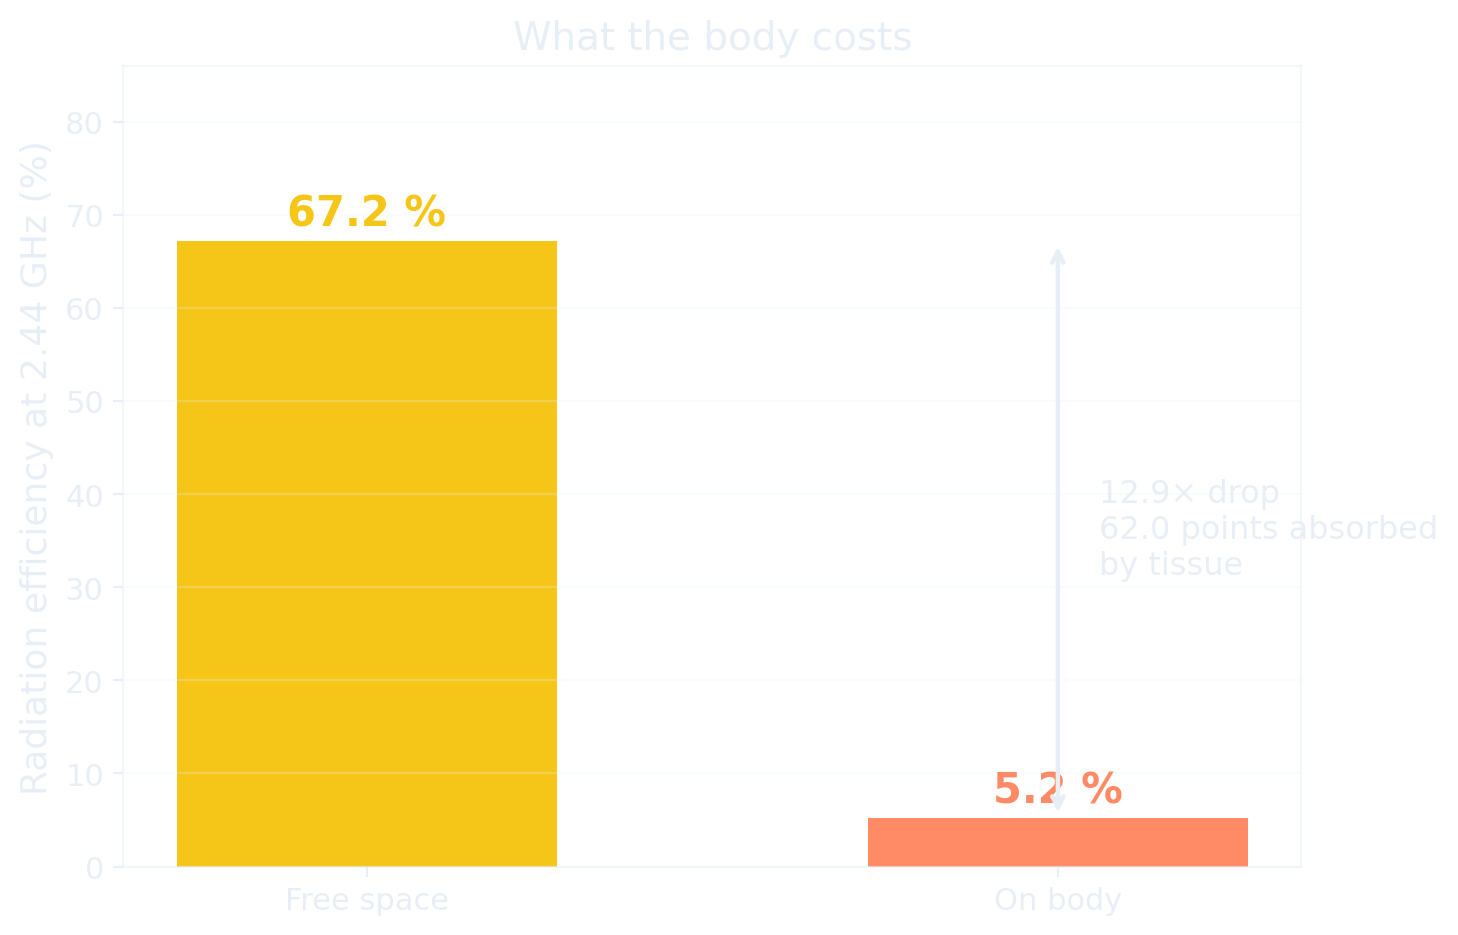

Data behind this chart, as committed beside it:
case, radiation_efficiency_pct_at_2p44GHz
free space, 67.2
on body, 5.218
